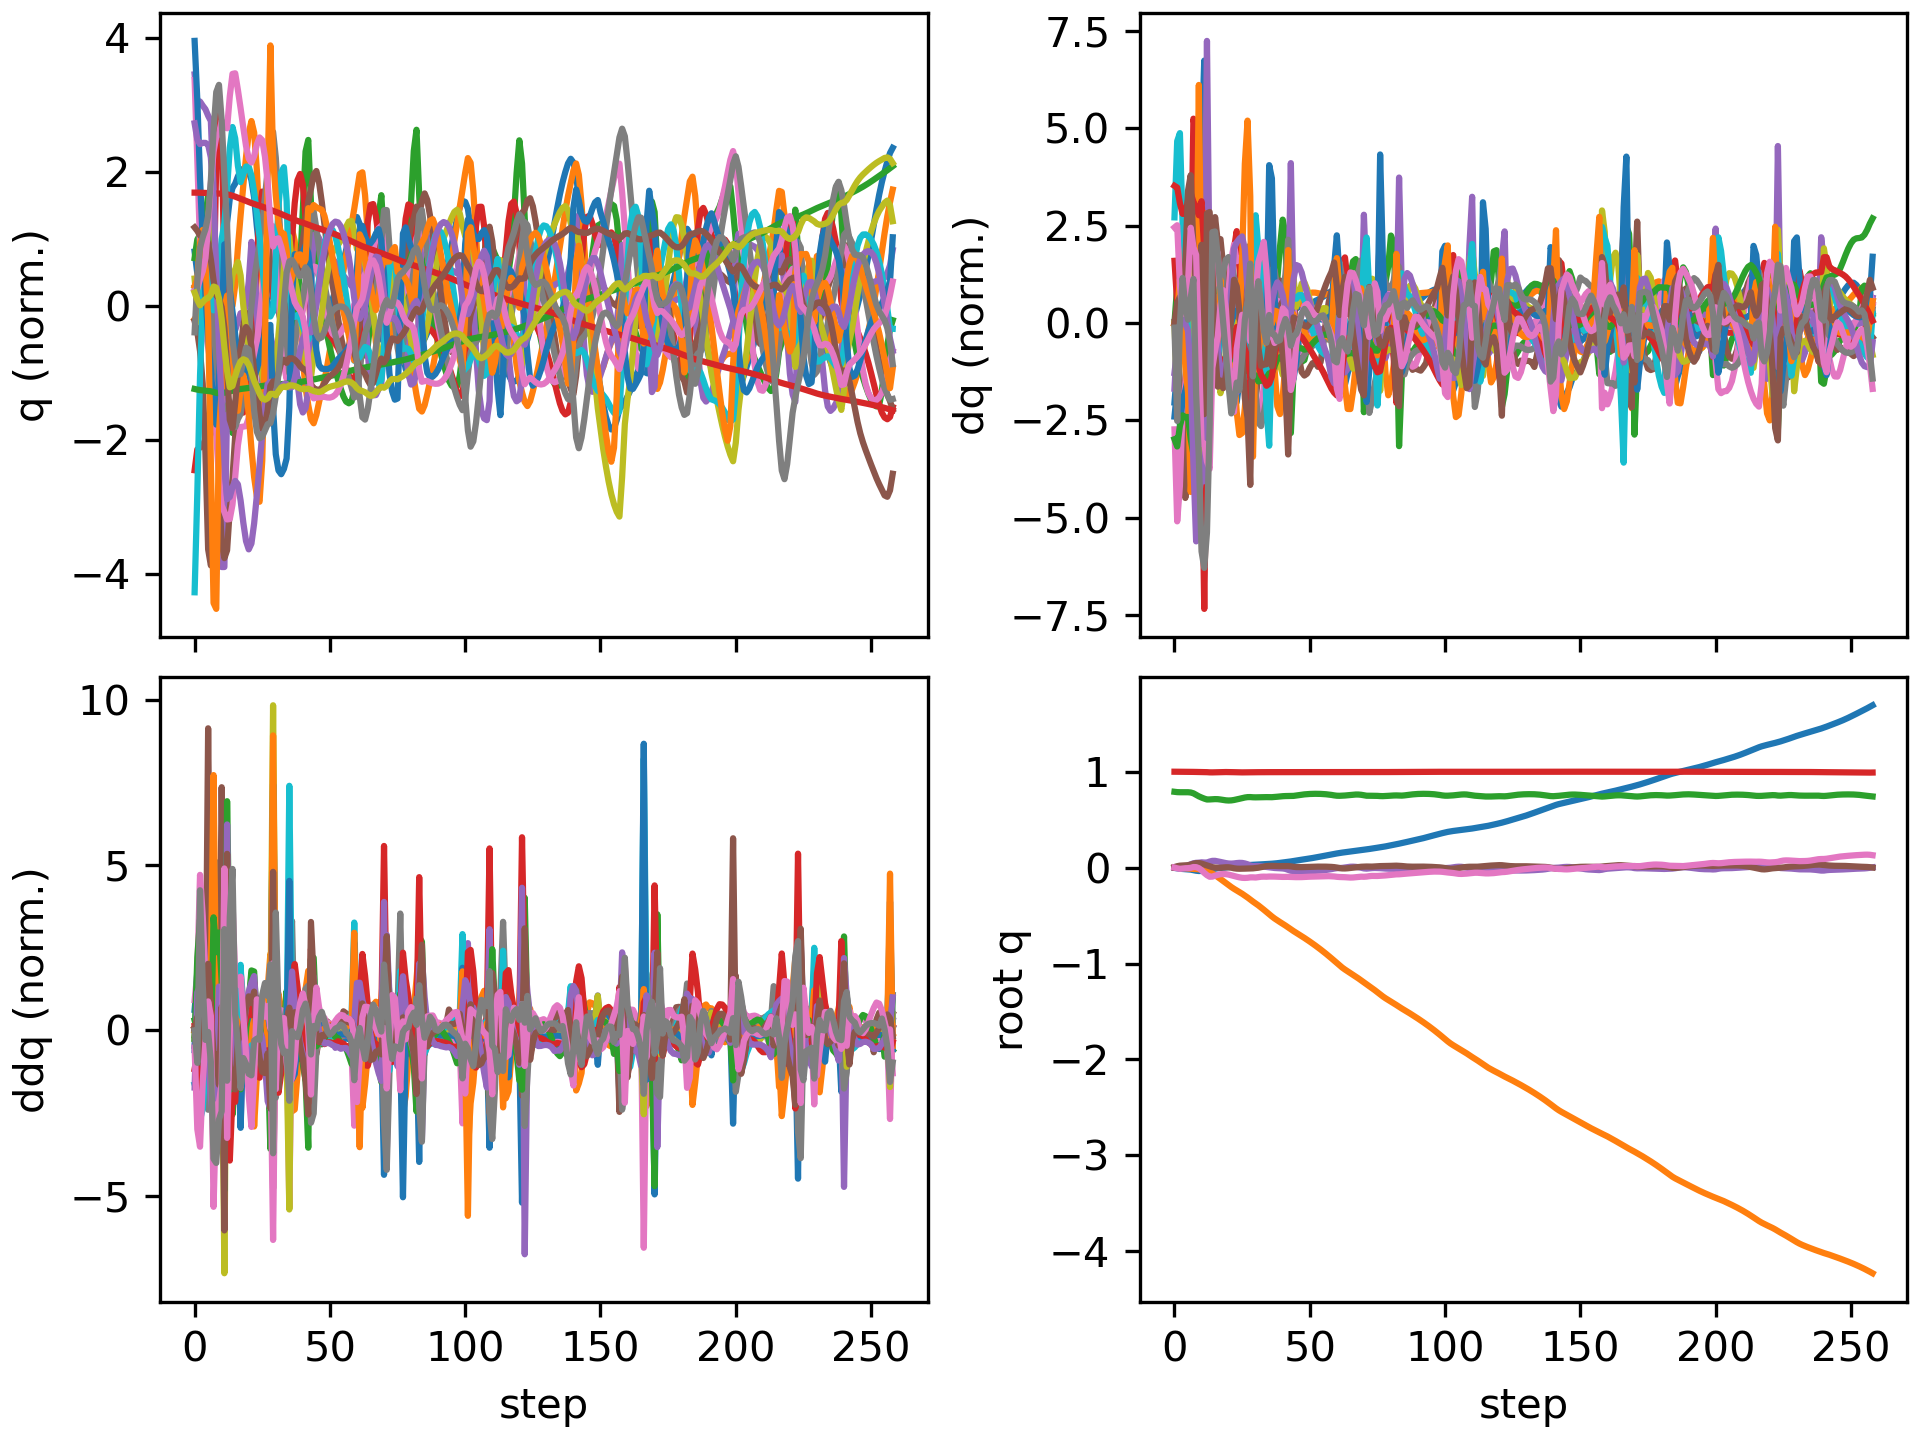

Values plotted in this chart, from the file beside it:
floating_base_joint_x, floating_base_joint_y, floating_base_joint_z, floating_base_joint_qw, floating_base_joint_qx, floating_base_joint_qy, floating_base_joint_qz, left_hip_pitch_joint_q, left_hip_roll_joint_q, left_hip_yaw_joint_q, left_knee_joint_q, left_ankle_pitch_joint_q, left_ankle_roll_joint_q, right_hip_pitch_joint_q, right_hip_roll_joint_q, right_hip_yaw_joint_q, right_knee_joint_q, right_ankle_pitch_joint_q, right_ankle_roll_joint_q, floating_base_joint_vx, floating_base_joint_vy, floating_base_joint_vz, floating_base_joint_wx, floating_base_joint_wy
-0.00309, 9.357440638765923e-10, 0.7906, 1, 1.6092831864614115e-08, 0.006151, -3.465628380111676e-08, -0.05931, -0.0006865, -0.002962, 0.1263, -0.0759, 2.738575987314423e-05, -0.05931, 0.0006861, 0.002962, 0.1263, -0.0759, -2.7430977747240166e-05, -0.1923, -1.3365393036584517e-07, -0.2097, -4.3752507156561413e-07, 0.7294
-0.007867, -0.0001155, 0.7871, 0.9999, 0.0006744, 0.01485, -0.007322, -0.1121, 0.00589, 0.01889, 0.198, -0.1261, -0.0134, -0.1812, -0.01246, -0.04118, 0.3591, -0.1637, 0.005853, -0.225, -0.01022, -0.1165, 0.2007, 0.7469
-0.01162, -0.001167, 0.7862, 0.9997, 0.003778, 0.02034, -0.01277, -0.1308, 0.003682, 0.02428, 0.204, -0.126, -0.03771, -0.3102, -0.02683, -0.05612, 0.6334, -0.2804, 0.03633, -0.1322, -0.1036, 0.009563, 0.2592, 0.2805
-0.01385, -0.00395, 0.7864, 0.9997, 0.006333, 0.02211, -0.00959, -0.1414, 0.003929, 0.02072, 0.2101, -0.1335, -0.0792, -0.3894, -0.02585, -0.04169, 0.8144, -0.3732, 0.04773, -0.08497, -0.1672, 0.0207, 0.2121, 0.05758
-0.01577, -0.007421, 0.7864, 0.9996, 0.01061, 0.02345, -0.006425, -0.1605, 0.01421, 0.04489, 0.2341, -0.1402, -0.1681, -0.4394, 0.0001143, 0.01513, 0.9194, -0.453, 0.02033, -0.09319, -0.1676, -0.01279, 0.6064, 0.1477
-0.0176, -0.009919, 0.786, 0.9994, 0.02073, 0.02567, -0.005358, -0.1769, 0.01126, 0.07173, 0.2522, -0.1521, -0.2897, -0.4666, 0.01838, 0.08743, 0.9403, -0.5175, -0.03043, -0.09238, -0.08612, -0.04113, 1.325, 0.295
-0.02085, -0.01114, 0.7833, 0.9989, 0.035, 0.03163, -0.002153, -0.2246, -0.01511, 0.06862, 0.3247, -0.1619, -0.3101, -0.4926, -0.006269, 0.1155, 0.8902, -0.5636, -0.1516, -0.1925, -0.04436, -0.223, 1.481, 0.727
-0.0265, -0.01275, 0.7747, 0.9982, 0.04517, 0.03996, 0.006044, -0.3695, -0.04022, 0.01326, 0.7214, -0.2878, -0.2978, -0.525, -0.06164, 0.0755, 0.787, -0.6193, -0.2712, -0.2599, -0.0956, -0.5746, 0.7516, 0.5764
-0.03224, -0.01495, 0.7589, 0.9977, 0.05007, 0.04645, 0.004957, -0.4952, -0.04423, -0.04438, 1.184, -0.4921, -0.2803, -0.5993, -0.1027, 0.02879, 0.8062, -0.6465, -0.2762, -0.2633, -0.1246, -0.8834, 0.3501, 0.5169
-0.03524, -0.01788, 0.7434, 0.9975, 0.05104, 0.04766, -0.005761, -0.495, -0.04625, -0.1433, 1.41, -0.7387, -0.214, -0.6664, -0.1266, 0.005806, 0.8827, -0.5791, -0.1254, -0.07978, -0.1755, -0.7062, -0.06846, -0.1974
-0.03471, -0.02029, 0.7308, 0.9972, 0.05519, 0.04173, -0.02666, -0.3676, -0.05502, -0.2135, 1.3, -0.9835, -0.2806, -0.7071, -0.1525, -0.01634, 0.9538, -0.5042, -0.09025, 0.0807, -0.09213, -0.6158, 0.783, -0.9492
-0.03166, -0.02564, 0.7196, 0.9965, 0.05317, 0.0323, -0.05503, -0.147, 0.005005, -0.1973, 0.7872, -0.9835, -0.3009, -0.7171, -0.1558, -0.0566, 0.991, -0.3786, -0.01867, 0.1336, -0.3885, -0.643, -0.9169, -0.9473
-0.02802, -0.03385, 0.7105, 0.9952, 0.05281, 0.02386, -0.07845, 0.009924, 0.04001, -0.189, 0.3909, -0.6891, -0.2908, -0.7285, -0.1519, -0.0757, 1.072, -0.377, -0.008351, 0.2689, -0.4568, -0.1382, 1.097, -1.087
-0.02181, -0.04544, 0.711, 0.9934, 0.06325, 0.01281, -0.09485, 0.06746, 0.02458, -0.1888, 0.3393, -0.5341, -0.2389, -0.7278, -0.1458, -0.02107, 1.168, -0.4461, -0.02939, 0.3535, -0.6812, 0.122, 1.112, -1.144
-0.01599, -0.06029, 0.7131, 0.9931, 0.07049, 0.004988, -0.09354, 0.09293, 0.02198, -0.2083, 0.3456, -0.5186, -0.1993, -0.7057, -0.1638, 0.007865, 1.217, -0.4787, -0.05649, 0.2459, -0.7932, 0.08365, 0.537, -0.3594
-0.01127, -0.07806, 0.7144, 0.994, 0.07068, 0.001135, -0.08357, 0.1035, 0.05773, -0.2017, 0.3573, -0.5472, -0.1451, -0.6636, -0.1788, 0.01562, 1.19, -0.5128, -0.08912, 0.2234, -0.9534, 0.03237, -0.2868, -0.2256
-0.006935, -0.09811, 0.7137, 0.995, 0.06526, -0.0009727, -0.07501, 0.1207, 0.1225, -0.1709, 0.3422, -0.5318, -0.08681, -0.6157, -0.1683, 0.02563, 1.126, -0.5447, -0.1069, 0.2036, -1.028, -0.1003, -0.641, -0.1152
-0.003306, -0.1187, 0.7102, 0.9959, 0.05928, -0.0008289, -0.06886, 0.1341, 0.178, -0.1628, 0.3275, -0.516, -0.03747, -0.5878, -0.1618, 0.007093, 1.088, -0.5444, -0.08911, 0.1592, -1.032, -0.2296, -0.5794, 0.1239
-0.0006335, -0.1397, 0.7055, 0.9964, 0.05299, 0.001485, -0.06678, 0.1389, 0.2295, -0.1588, 0.3246, -0.5158, -0.004294, -0.5871, -0.1401, -0.03421, 1.107, -0.5524, -0.07644, 0.118, -1.061, -0.2377, -0.6568, 0.2432
0.001731, -0.161, 0.7016, 0.9966, 0.04706, 0.003586, -0.06798, 0.1385, 0.2784, -0.1503, 0.3358, -0.5015, 0.01079, -0.5864, -0.1028, -0.06724, 1.124, -0.5659, -0.08684, 0.121, -1.061, -0.1624, -0.5301, 0.09391
0.004349, -0.1821, 0.6998, 0.9964, 0.04295, 0.003265, -0.07253, 0.1315, 0.3192, -0.1373, 0.3738, -0.4581, 0.006594, -0.5737, -0.06213, -0.0928, 1.124, -0.5753, -0.11, 0.1462, -1.047, -0.03143, -0.2743, -0.2457
0.007542, -0.2024, 0.7011, 0.9959, 0.04166, -0.0008291, -0.08013, 0.1117, 0.3402, -0.1256, 0.465, -0.3845, -0.01111, -0.5437, -0.02253, -0.108, 1.103, -0.5789, -0.1393, 0.1883, -0.9881, 0.1318, 0.07131, -0.6761
0.01109, -0.221, 0.7054, 0.9951, 0.0438, -0.006947, -0.08847, 0.06967, 0.3204, -0.1164, 0.6334, -0.4098, -0.03059, -0.5014, 0.01019, -0.1122, 1.065, -0.5759, -0.1636, 0.1986, -0.8924, 0.2886, 0.4319, -0.7019
0.01402, -0.2381, 0.7113, 0.9943, 0.04751, -0.01051, -0.09478, 0.0009506, 0.2561, -0.1131, 0.8479, -0.5156, -0.02924, -0.4615, 0.03405, -0.1149, 1.016, -0.5647, -0.18, 0.1373, -0.8425, 0.313, 0.3647, -0.2105
0.01683, -0.255, 0.7178, 0.9936, 0.04982, -0.01163, -0.1012, -0.05946, 0.1656, -0.1036, 1.009, -0.6, -0.02783, -0.4234, 0.05772, -0.1197, 0.9578, -0.5478, -0.1846, 0.1479, -0.8503, 0.3276, 0.1178, -0.07266
0.0198, -0.2725, 0.7246, 0.9931, 0.04892, -0.01134, -0.1061, -0.1067, 0.06826, -0.08158, 1.084, -0.643, -0.009252, -0.3833, 0.08445, -0.1298, 0.8928, -0.528, -0.1497, 0.1467, -0.8982, 0.3368, -0.2858, 0.05197
0.02272, -0.2913, 0.7309, 0.9932, 0.04355, -0.01031, -0.1073, -0.1486, -0.01429, -0.04476, 1.081, -0.647, 0.01696, -0.3428, 0.1171, -0.1462, 0.8276, -0.512, -0.05015, 0.1403, -0.9724, 0.285, -0.7567, 0.04899
0.02539, -0.3114, 0.735, 0.9937, 0.03508, -0.009248, -0.1058, -0.181, -0.06781, 0.002514, 0.9942, -0.6175, 0.04824, -0.307, 0.1524, -0.1673, 0.7751, -0.4991, 0.09746, 0.1139, -1.025, 0.1212, -0.9553, 0.04965
0.0278, -0.3332, 0.7355, 0.9946, 0.02211, -0.009077, -0.1015, -0.1885, -0.09304, -0.002502, 0.8151, -0.5547, 0.08772, -0.2836, 0.196, -0.1725, 0.7729, -0.4983, 0.2055, 0.1064, -1.147, -0.07127, -1.627, -0.1528
0.0296, -0.354, 0.7334, 0.9947, 0.01436, -0.007385, -0.1014, -0.1861, -0.09281, -0.02947, 0.7169, -0.5804, 0.08512, -0.282, 0.2011, -0.1769, 0.7853, -0.6214, 0.109, 0.08334, -0.9543, -0.08069, 0.03132, 0.2594
0.03109, -0.3733, 0.7327, 0.9945, 0.01671, -0.004564, -0.1029, -0.1954, -0.07817, -0.04527, 0.7296, -0.5854, 0.04916, -0.3286, 0.168, -0.1229, 0.9069, -0.6907, 0.07711, 0.09461, -0.9861, 0.02502, 0.25, 0.2083
0.03255, -0.3938, 0.7335, 0.995, 0.01704, -0.0008098, -0.09868, -0.2034, -0.04941, -0.06391, 0.7447, -0.5814, 0.01883, -0.388, 0.1117, -0.07367, 1.03, -0.7148, 0.05349, 0.06711, -1.072, 0.04992, -0.2519, 0.4615
0.03389, -0.4158, 0.7344, 0.9954, 0.01427, 0.004647, -0.09507, -0.2089, -0.005892, -0.07919, 0.7486, -0.5782, -0.009273, -0.4467, 0.04649, -0.03347, 1.11, -0.7203, 0.04472, 0.07173, -1.128, 0.04662, -0.4341, 0.5353
0.03532, -0.4386, 0.735, 0.9955, 0.01061, 0.01087, -0.09406, -0.2113, 0.04282, -0.09048, 0.7429, -0.5732, -0.02808, -0.4938, -0.01397, 0.01591, 1.123, -0.7124, 0.04452, 0.06985, -1.154, 0.01273, -0.4189, 0.6174
0.03691, -0.4621, 0.7351, 0.9953, 0.006671, 0.01615, -0.09479, -0.2142, 0.09287, -0.09439, 0.7444, -0.5676, -0.02299, -0.5143, -0.06667, 0.05372, 1.044, -0.697, 0.03068, 0.08351, -1.193, -0.02453, -0.4158, 0.3942
0.03888, -0.4859, 0.7343, 0.9955, 0.003419, 0.01805, -0.09298, -0.24, 0.1335, -0.09722, 0.8087, -0.5503, 0.01246, -0.4801, -0.1094, 0.06041, 0.8338, -0.6211, -0.0006089, 0.1034, -1.18, -0.05824, -0.1992, -0.008961
0.04072, -0.5091, 0.7344, 0.9955, -0.0001785, 0.01826, -0.09296, -0.2858, 0.154, -0.08975, 0.9219, -0.5431, 0.04678, -0.467, -0.1063, 0.02184, 0.7726, -0.4542, 0.006603, 0.1055, -1.137, 0.07439, -0.435, -0.09758
0.04301, -0.5305, 0.7363, 0.9955, -0.003709, 0.01754, -0.09353, -0.3322, 0.1335, -0.07733, 1.045, -0.5859, 0.05507, -0.4588, -0.0728, 0.003068, 0.7717, -0.3931, 0.01586, 0.1366, -1.022, 0.126, -0.265, -0.1667
0.04611, -0.5499, 0.7391, 0.9954, -0.005345, 0.01622, -0.09468, -0.3598, 0.0742, -0.05417, 1.123, -0.6424, 0.05893, -0.4465, -0.04769, -0.01681, 0.7765, -0.3968, 0.02655, 0.1687, -0.931, 0.1531, -0.09938, -0.1291
0.04962, -0.5679, 0.7421, 0.9952, -0.006387, 0.01554, -0.0961, -0.3737, -0.002304, -0.01089, 1.145, -0.6839, 0.08176, -0.4295, -0.03001, -0.04214, 0.7686, -0.3999, 0.02683, 0.1763, -0.8848, 0.1389, -0.1382, -0.02211
0.05312, -0.5855, 0.7446, 0.9951, -0.008468, 0.01605, -0.09676, -0.3811, -0.07156, 0.05418, 1.109, -0.6987, 0.1031, -0.4099, -0.01356, -0.07343, 0.7493, -0.3898, 0.01721, 0.1655, -0.8858, 0.1016, -0.3163, 0.1015
0.05651, -0.6037, 0.7462, 0.9951, -0.01297, 0.01706, -0.09649, -0.3753, -0.119, 0.1222, 0.9943, -0.691, 0.1251, -0.3902, 0.008763, -0.1063, 0.7296, -0.3804, 0.02243, 0.1559, -0.937, 0.04071, -0.6552, 0.07768
0.06023, -0.6235, 0.7466, 0.995, -0.02275, 0.01648, -0.09627, -0.3335, -0.1488, 0.1358, 0.7674, -0.6586, 0.152, -0.368, 0.05087, -0.1326, 0.7179, -0.3913, 0.06634, 0.1817, -1.043, -0.03782, -1.321, -0.2288
0.06439, -0.6436, 0.746, 0.9946, -0.03264, 0.01335, -0.09745, -0.2923, -0.173, 0.06171, 0.6018, -0.4735, 0.1682, -0.3526, 0.09278, -0.1326, 0.7416, -0.4256, 0.0646, 0.2339, -0.9509, 0.02782, -0.4959, -0.5314
0.06915, -0.6617, 0.748, 0.9945, -0.03501, 0.008879, -0.09858, -0.2803, -0.1801, 0.006708, 0.6008, -0.3715, 0.1864, -0.3434, 0.09878, -0.1022, 0.7802, -0.4871, 0.069, 0.2507, -0.877, 0.1664, 0.05384, -0.4383
0.07389, -0.6792, 0.7519, 0.9944, -0.03473, 0.005978, -0.09926, -0.268, -0.1656, -0.01189, 0.6167, -0.3698, 0.1909, -0.3446, 0.0769, -0.08468, 0.8185, -0.5361, 0.06714, 0.2302, -0.8762, 0.2222, 0.03622, -0.176
0.07832, -0.6969, 0.7563, 0.9944, -0.03464, 0.0051, -0.09964, -0.2536, -0.1434, -0.02558, 0.6208, -0.3778, 0.1763, -0.358, 0.05058, -0.06869, 0.859, -0.5583, 0.06595, 0.2172, -0.8912, 0.2176, -0.02325, -0.02698
0.08262, -0.7148, 0.7603, 0.9945, -0.03454, 0.00534, -0.09887, -0.2375, -0.1239, -0.04722, 0.6172, -0.3884, 0.1514, -0.3779, 0.02653, -0.04439, 0.9011, -0.5634, 0.06497, 0.2157, -0.9019, 0.1921, -0.001179, 0.04941
0.08685, -0.733, 0.7637, 0.9946, -0.03452, 0.006344, -0.09719, -0.2215, -0.1054, -0.07296, 0.6087, -0.3926, 0.1225, -0.3998, 0.005171, -0.01635, 0.9387, -0.5639, 0.05961, 0.2099, -0.9248, 0.1477, -0.03012, 0.1217
0.09107, -0.7518, 0.7662, 0.9948, -0.03471, 0.007741, -0.09554, -0.2066, -0.0817, -0.09325, 0.5995, -0.3959, 0.09372, -0.4202, -0.01322, 0.008989, 0.9654, -0.5639, 0.04955, 0.2126, -0.951, 0.1072, -0.03954, 0.1369
0.09547, -0.7711, 0.768, 0.9949, -0.03475, 0.008969, -0.09438, -0.1909, -0.05482, -0.1086, 0.5902, -0.4057, 0.06816, -0.436, -0.0302, 0.02762, 0.9776, -0.563, 0.03702, 0.2246, -0.9747, 0.07467, -0.003677, 0.1071
0.1001, -0.7909, 0.7691, 0.995, -0.03448, 0.009791, -0.09361, -0.173, -0.02714, -0.1219, 0.5781, -0.4153, 0.04597, -0.4459, -0.04602, 0.03878, 0.9756, -0.5597, 0.024, 0.2375, -1.001, 0.04108, 0.03574, 0.07327
0.1051, -0.8112, 0.7697, 0.995, -0.03382, 0.01023, -0.09296, -0.1527, 0.0006768, -0.1342, 0.5629, -0.4219, 0.0262, -0.4497, -0.06026, 0.04475, 0.9605, -0.5545, 0.01137, 0.2504, -1.029, 0.005629, 0.0814, 0.04479
0.1102, -0.832, 0.7695, 0.9952, -0.03255, 0.01043, -0.09219, -0.1307, 0.02839, -0.1457, 0.5455, -0.4299, 0.003581, -0.4486, -0.07319, 0.049, 0.9347, -0.5492, -0.0005838, 0.2609, -1.054, -0.02641, 0.1633, 0.03909
0.1156, -0.8534, 0.7687, 0.9953, -0.03051, 0.0105, -0.09115, -0.1071, 0.05562, -0.1562, 0.5252, -0.4391, -0.01851, -0.4438, -0.08486, 0.05497, 0.9011, -0.5449, -0.01178, 0.2695, -1.082, -0.06133, 0.2366, 0.03463
0.1211, -0.8754, 0.7671, 0.9955, -0.02775, 0.01041, -0.08994, -0.08198, 0.08235, -0.1654, 0.5022, -0.4466, -0.03444, -0.4371, -0.09537, 0.06383, 0.8628, -0.5413, -0.02204, 0.2751, -1.112, -0.09619, 0.3119, 0.0232
0.1267, -0.898, 0.765, 0.9957, -0.02425, 0.01001, -0.08909, -0.05546, 0.1088, -0.1715, 0.478, -0.4531, -0.0381, -0.4295, -0.1056, 0.07377, 0.8213, -0.5369, -0.03182, 0.2784, -1.145, -0.1277, 0.3863, -0.008702
0.1324, -0.9213, 0.7621, 0.9958, -0.0201, 0.00911, -0.08909, -0.02692, 0.1355, -0.1734, 0.4527, -0.4591, -0.03153, -0.4217, -0.1164, 0.08098, 0.7768, -0.5305, -0.04261, 0.2754, -1.179, -0.1673, 0.4522, -0.05342
0.1378, -0.9452, 0.7582, 0.9958, -0.01542, 0.007643, -0.09013, 0.002095, 0.1624, -0.1714, 0.4303, -0.4658, -0.01633, -0.4132, -0.1279, 0.08181, 0.7269, -0.5228, -0.05626, 0.2615, -1.209, -0.227, 0.5102, -0.1088
0.1429, -0.9696, 0.7533, 0.9957, -0.009937, 0.005127, -0.09226, 0.02231, 0.1892, -0.1579, 0.4316, -0.4673, -0.01044, -0.401, -0.1407, 0.06779, 0.6688, -0.5049, -0.06374, 0.2441, -1.234, -0.2509, 0.6052, -0.2396
... 199 more rows
